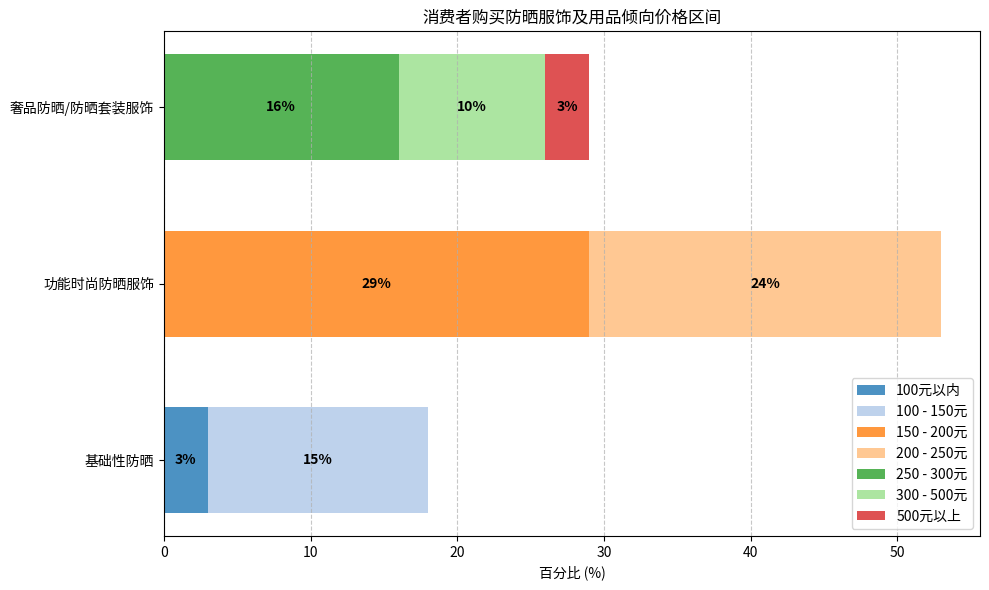

Generate this figure with matplotlib:
import matplotlib.pyplot as plt
import numpy as np

# 数据
categories = ['基础性防晒', '功能时尚防晒服饰', '奢品防晒/防晒套装服饰']
price_ranges = [
    ['100元以内', '100 - 150元'],
    ['150 - 200元', '200 - 250元'],
    ['250 - 300元', '300 - 500元', '500元以上']
]
percentages = [
    [3, 15],
    [29, 24],
    [16, 10, 3]
]

# 确保所有价格区间都有图例
all_price_ranges = ['100元以内', '100 - 150元', '150 - 200元', '200 - 250元', '250 - 300元', '300 - 500元', '500元以上']

# 设置图形参数
bar_width = 0.6
y_positions = np.arange(len(categories))

# 创建图形和子图
fig, ax = plt.subplots(figsize=(10, 6))

# 定义颜色列表，确保每个价格区间颜色一致
colors = plt.cm.tab20.colors

# 绘制柱状图
bottoms = [0] * len(categories)
for i, (ranges, percs) in enumerate(zip(price_ranges, percentages)):
    for j, (price_range, percent) in enumerate(zip(ranges, percs)):
        color_idx = all_price_ranges.index(price_range)
        label = price_range  # 为每个价格区间设置标签
        ax.barh(y_positions[i], percent, bar_width, left=bottoms[i], 
                label=label, alpha=0.8, color=colors[color_idx])
        bottoms[i] += percent

# 添加数据标签
for i, (ranges, percs) in enumerate(zip(price_ranges, percentages)):
    current_bottom = 0
    for j, (price_range, percent) in enumerate(zip(ranges, percs)):
        if percent > 0:  # 只在百分比大于0时添加标签
            ax.text(current_bottom + percent/2, i, f"{percent}%", 
                    ha='center', va='center', color='black', fontweight='bold')
        current_bottom += percent

# 设置图表属性
ax.set_yticks(y_positions)
ax.set_yticklabels(categories)
ax.set_xlabel('百分比 (%)')
ax.set_title('消费者购买防晒服饰及用品倾向价格区间')

# 调整图例
handles, labels = ax.get_legend_handles_labels()
# 创建唯一的图例项
unique = [(h, l) for i, (h, l) in enumerate(zip(handles, labels)) if l not in labels[:i]]
ax.legend(*zip(*unique), loc='lower right')

# 显示网格线
ax.grid(axis='x', linestyle='--', alpha=0.7)

# 调整布局
plt.tight_layout()

# 显示图表
plt.show()
